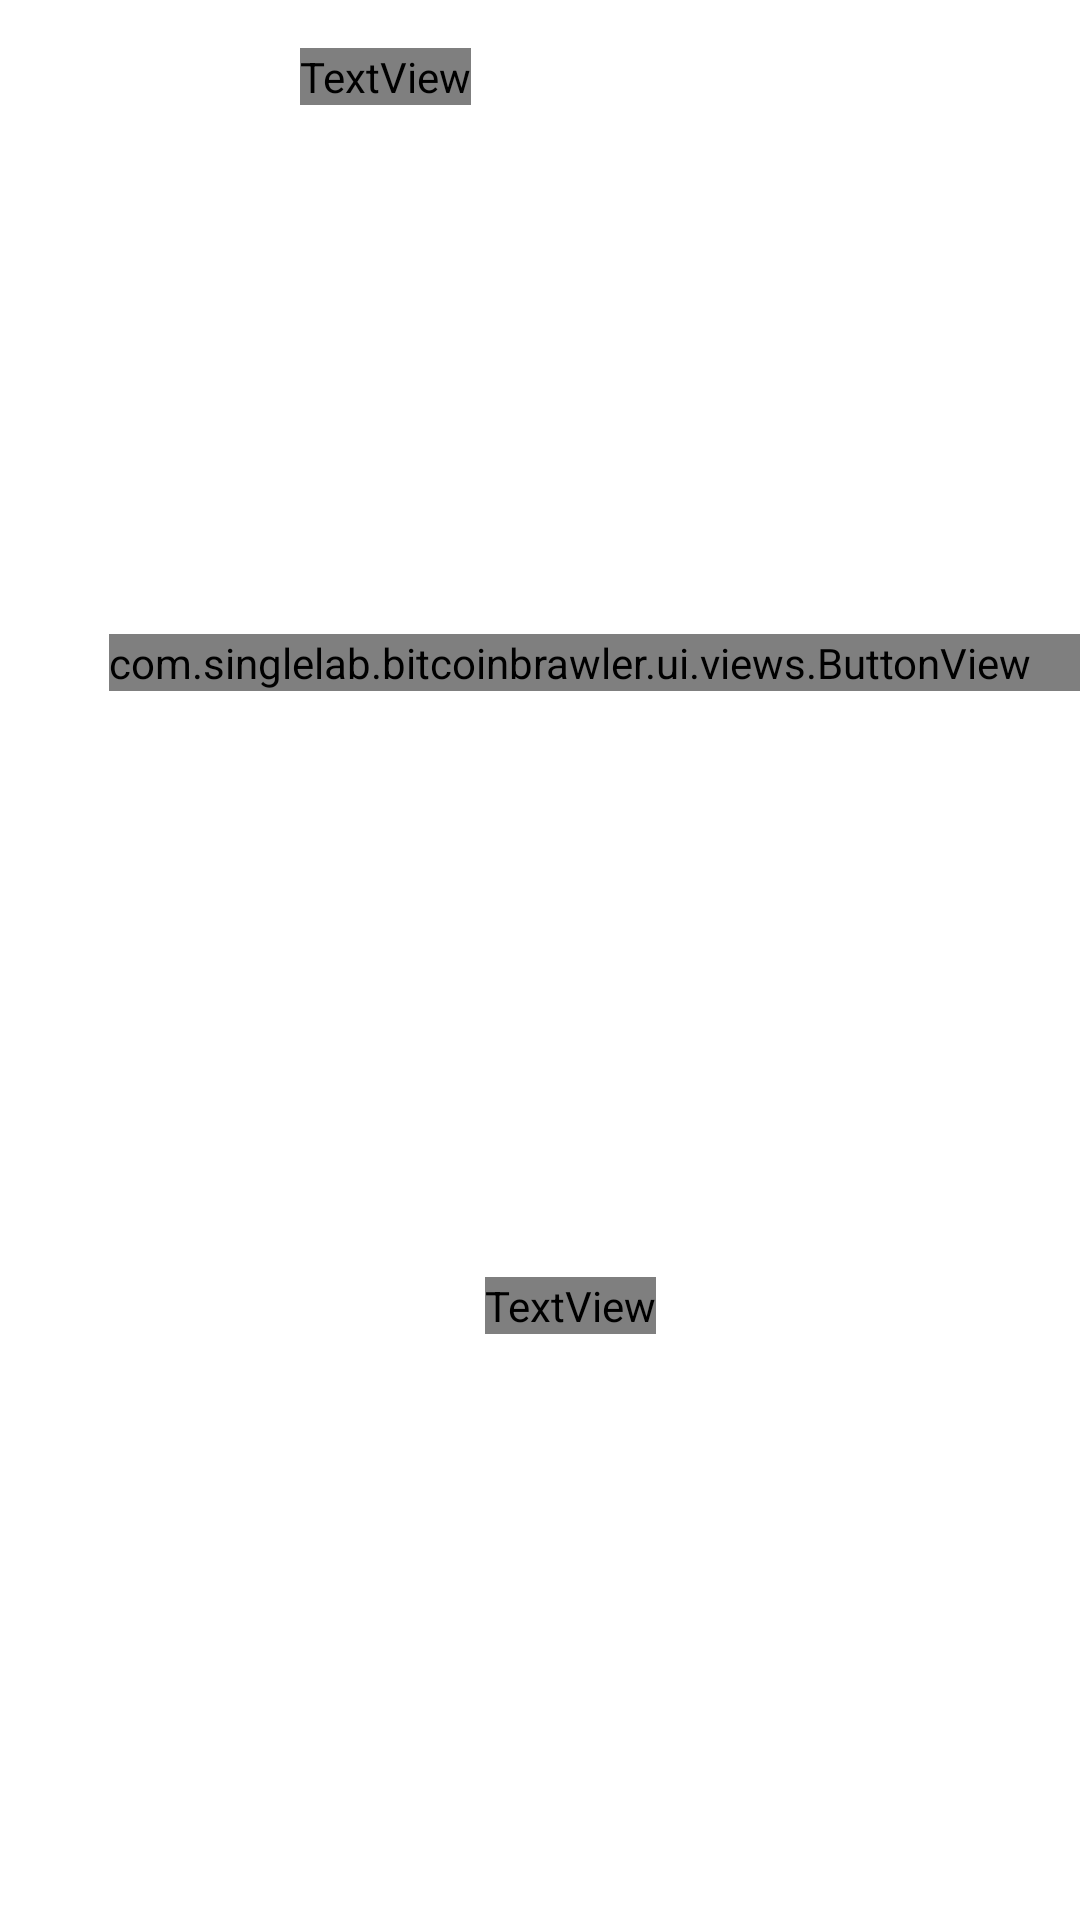

Produce the Android XML layout that renders to this screen, including the resource entries it uses.
<!-- AndroidManifest.xml: application theme Theme.BitcoinBrawler -->
<!-- res/layout/view_item_product.xml -->
<?xml version="1.0" encoding="utf-8"?>
<androidx.constraintlayout.widget.ConstraintLayout xmlns:android="http://schemas.android.com/apk/res/android"
    xmlns:app="http://schemas.android.com/apk/res-auto"
    xmlns:tools="http://schemas.android.com/tools"
    android:layout_width="match_parent"
    android:layout_height="wrap_content"
    android:paddingTop="16dp"
    tools:background="@color/background">

    <ImageView
        android:id="@+id/productImage"
        android:layout_width="100dp"
        android:layout_height="100dp"
        android:padding="4dp"
        android:src="@mipmap/pepe_default"
        app:layout_constraintStart_toStartOf="parent"
        app:layout_constraintTop_toBottomOf="@id/productName"
        app:layout_constraintTop_toTopOf="parent" />

    <TextView
        android:id="@+id/productName"
        android:layout_width="wrap_content"
        android:layout_height="wrap_content"
        android:fontFamily="@font/sigmar_one"
        android:textColor="@color/white"
        app:layout_constraintStart_toEndOf="@id/productImage"
        app:layout_constraintTop_toTopOf="parent"
        tools:text="Product title" />

    <TextView
        android:id="@+id/productDescription"
        android:layout_width="0dp"
        android:layout_height="wrap_content"
        android:layout_marginTop="@dimen/small_margin"
        android:textColor="@color/white"
        app:layout_constraintEnd_toStartOf="@id/buttonBuy"
        app:layout_constraintStart_toStartOf="@id/productName"
        app:layout_constraintTop_toBottomOf="@id/productName"
        tools:text="Description Description Description Description Description " />

    <TextView
        android:id="@+id/productPrice"
        android:layout_width="wrap_content"
        android:layout_height="wrap_content"
        android:layout_marginEnd="16dp"
        android:fontFamily="@font/sigmar_one"
        android:textColor="@color/white"
        app:layout_constraintBottom_toBottomOf="parent"
        app:layout_constraintEnd_toEndOf="@id/buttonBuy"
        app:layout_constraintStart_toStartOf="@id/buttonBuy"
        app:layout_constraintTop_toBottomOf="@id/buttonBuy"
        tools:text="50$" />

    <com.singlelab.bitcoinbrawler.ui.views.ButtonView
        android:id="@+id/buttonBuy"
        android:layout_width="wrap_content"
        android:layout_height="wrap_content"
        android:paddingEnd="@dimen/standart_padding"
        app:layout_constraintBottom_toTopOf="@id/productPrice"
        app:layout_constraintEnd_toEndOf="parent"
        app:layout_constraintTop_toTopOf="parent" />

    <View
        android:id="@+id/divider"
        android:layout_width="match_parent"
        android:layout_height="1dp"
        android:layout_marginTop="@dimen/small_margin"
        android:background="@color/white"
        app:layout_constraintTop_toBottomOf="@id/productImage" />

</androidx.constraintlayout.widget.ConstraintLayout>
<!-- resources referenced by this layout -->
<resources>
  <color name="background">#55D6E3</color>
  <color name="white">#FFFFFFFF</color>
  <dimen name="small_margin">8dp</dimen>
  <dimen name="standart_padding">16dp</dimen>
  <style name="Theme.BitcoinBrawler" parent="Theme.MaterialComponents.DayNight.NoActionBar">
          <item name="colorPrimary">@color/background</item>
          <item name="colorPrimaryVariant">@color/background_dark</item>
          <item name="colorOnPrimary">@color/white</item>
          <item name="colorSecondary">@color/teal_200</item>
          <item name="colorSecondaryVariant">@color/teal_700</item>
          <item name="colorOnSecondary">@color/black</item>
          <item name="android:statusBarColor" tools:targetApi="l">?attr/colorPrimaryVariant</item>
          <item name="android:forceDarkAllowed" tools:targetApi="q">false</item>
      </style>
  <color name="background_dark">#4BB9C5</color>
  <color name="teal_200">#FF03DAC5</color>
  <color name="teal_700">#FF018786</color>
  <color name="black">#FF000000</color>
</resources>
